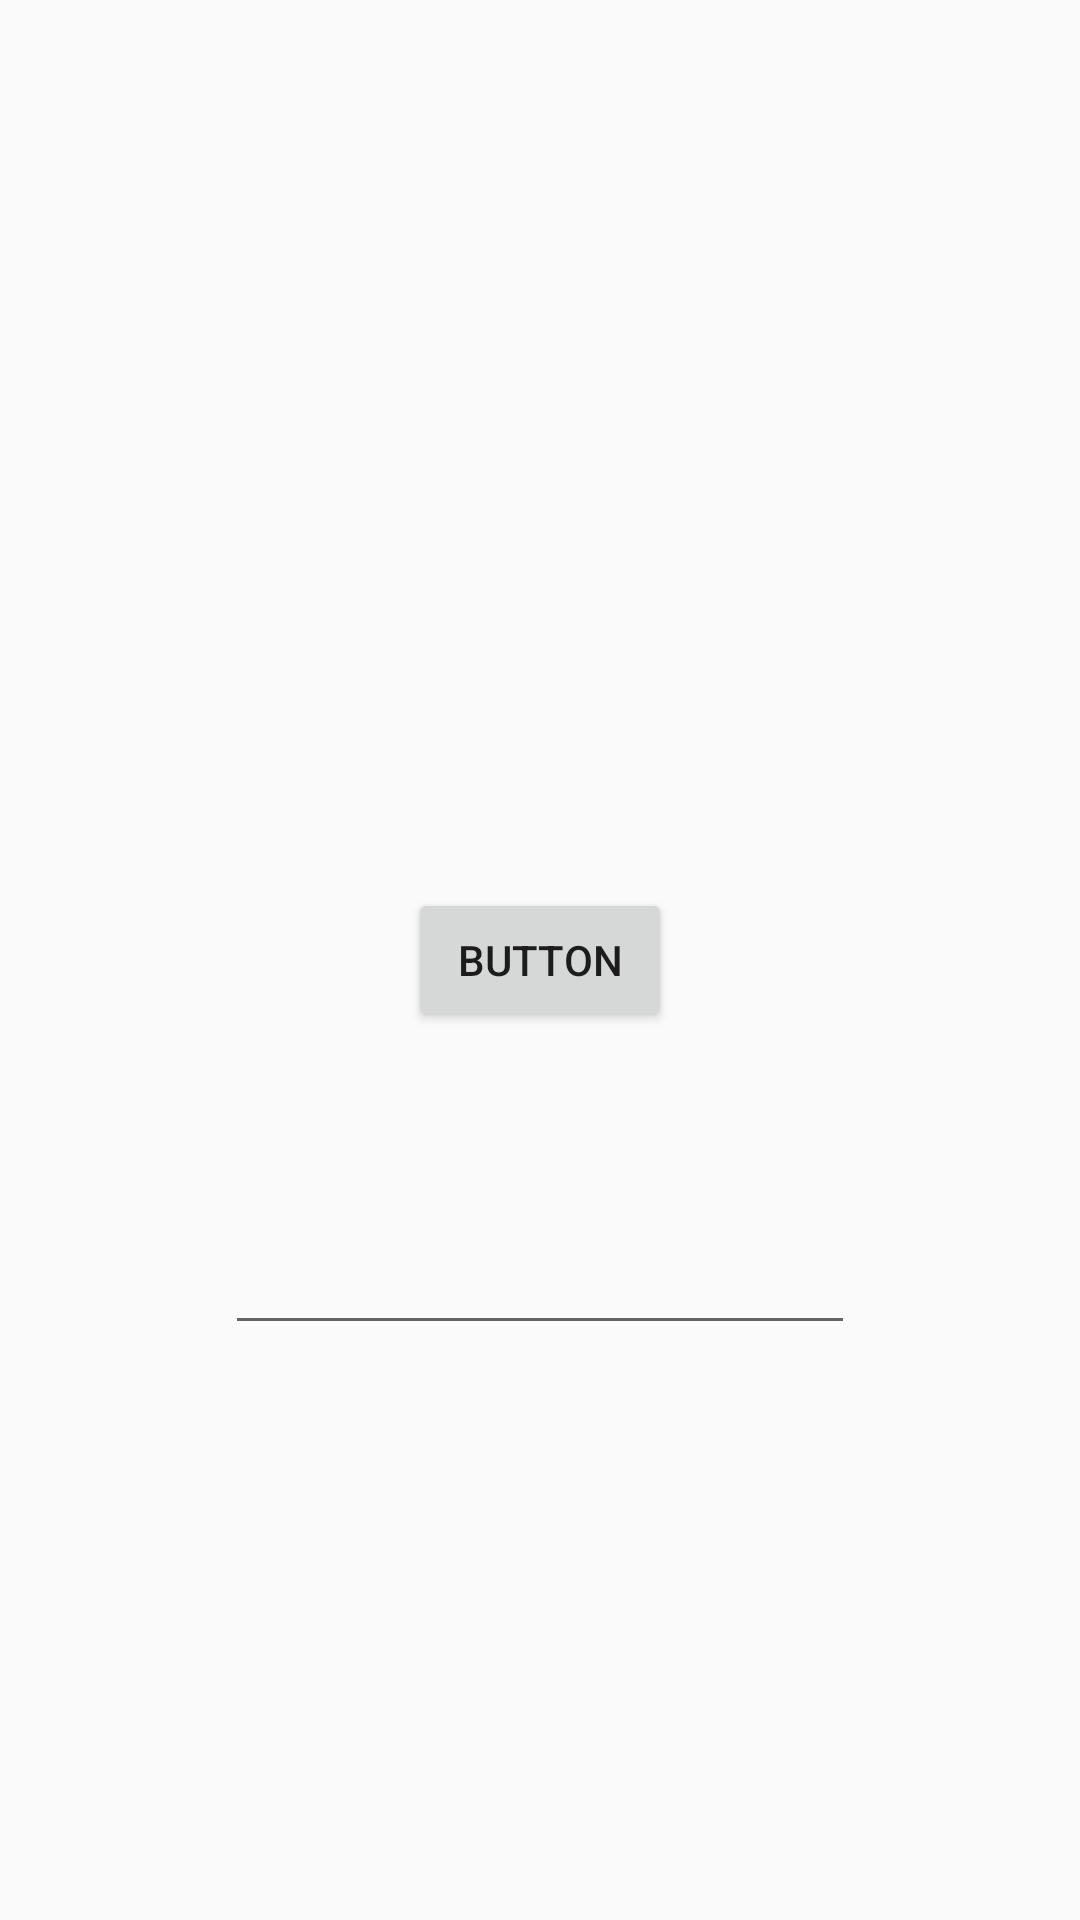

Android layout source for this screen:
<!-- AndroidManifest.xml: application theme AppTheme -->
<!-- res/layout/activity_main.xml -->
<?xml version="1.0" encoding="utf-8"?>
<androidx.constraintlayout.widget.ConstraintLayout xmlns:android="http://schemas.android.com/apk/res/android"
    xmlns:app="http://schemas.android.com/apk/res-auto"
    xmlns:tools="http://schemas.android.com/tools"
    android:layout_width="match_parent"
    android:layout_height="match_parent"
    tools:context=".MainActivity">

    <Button
        android:id="@+id/button"
        android:layout_width="wrap_content"
        android:layout_height="wrap_content"
        android:layout_marginStart="8dp"
        android:layout_marginTop="8dp"
        android:layout_marginEnd="8dp"
        android:layout_marginBottom="8dp"
        android:text="Button"
        app:layout_constraintBottom_toBottomOf="parent"
        app:layout_constraintEnd_toEndOf="parent"
        app:layout_constraintStart_toStartOf="parent"
        app:layout_constraintTop_toTopOf="parent" />

    <EditText
        android:id="@+id/editText"
        android:layout_width="wrap_content"
        android:layout_height="wrap_content"
        android:layout_marginStart="8dp"
        android:layout_marginTop="8dp"
        android:layout_marginEnd="8dp"
        android:layout_marginBottom="8dp"
        android:ems="10"
        android:inputType="textPersonName"
        app:layout_constraintBottom_toBottomOf="parent"
        app:layout_constraintEnd_toEndOf="parent"
        app:layout_constraintStart_toStartOf="parent"
        app:layout_constraintTop_toBottomOf="@+id/button"
        app:layout_constraintVertical_bias="0.23000002"
        tools:text="Text" />
</androidx.constraintlayout.widget.ConstraintLayout>
<!-- resources referenced by this layout -->
<resources>
  <style name="AppTheme" parent="Theme.AppCompat.Light.DarkActionBar">
          <item name="colorPrimary">@color/colorPrimary</item>
          <item name="colorPrimaryDark">@color/colorPrimaryDark</item>
          <item name="colorAccent">@color/colorAccent</item>
      </style>
  <color name="colorPrimary">#008577</color>
  <color name="colorPrimaryDark">#00695C</color>
  <color name="colorAccent">#D81B60</color>
</resources>
